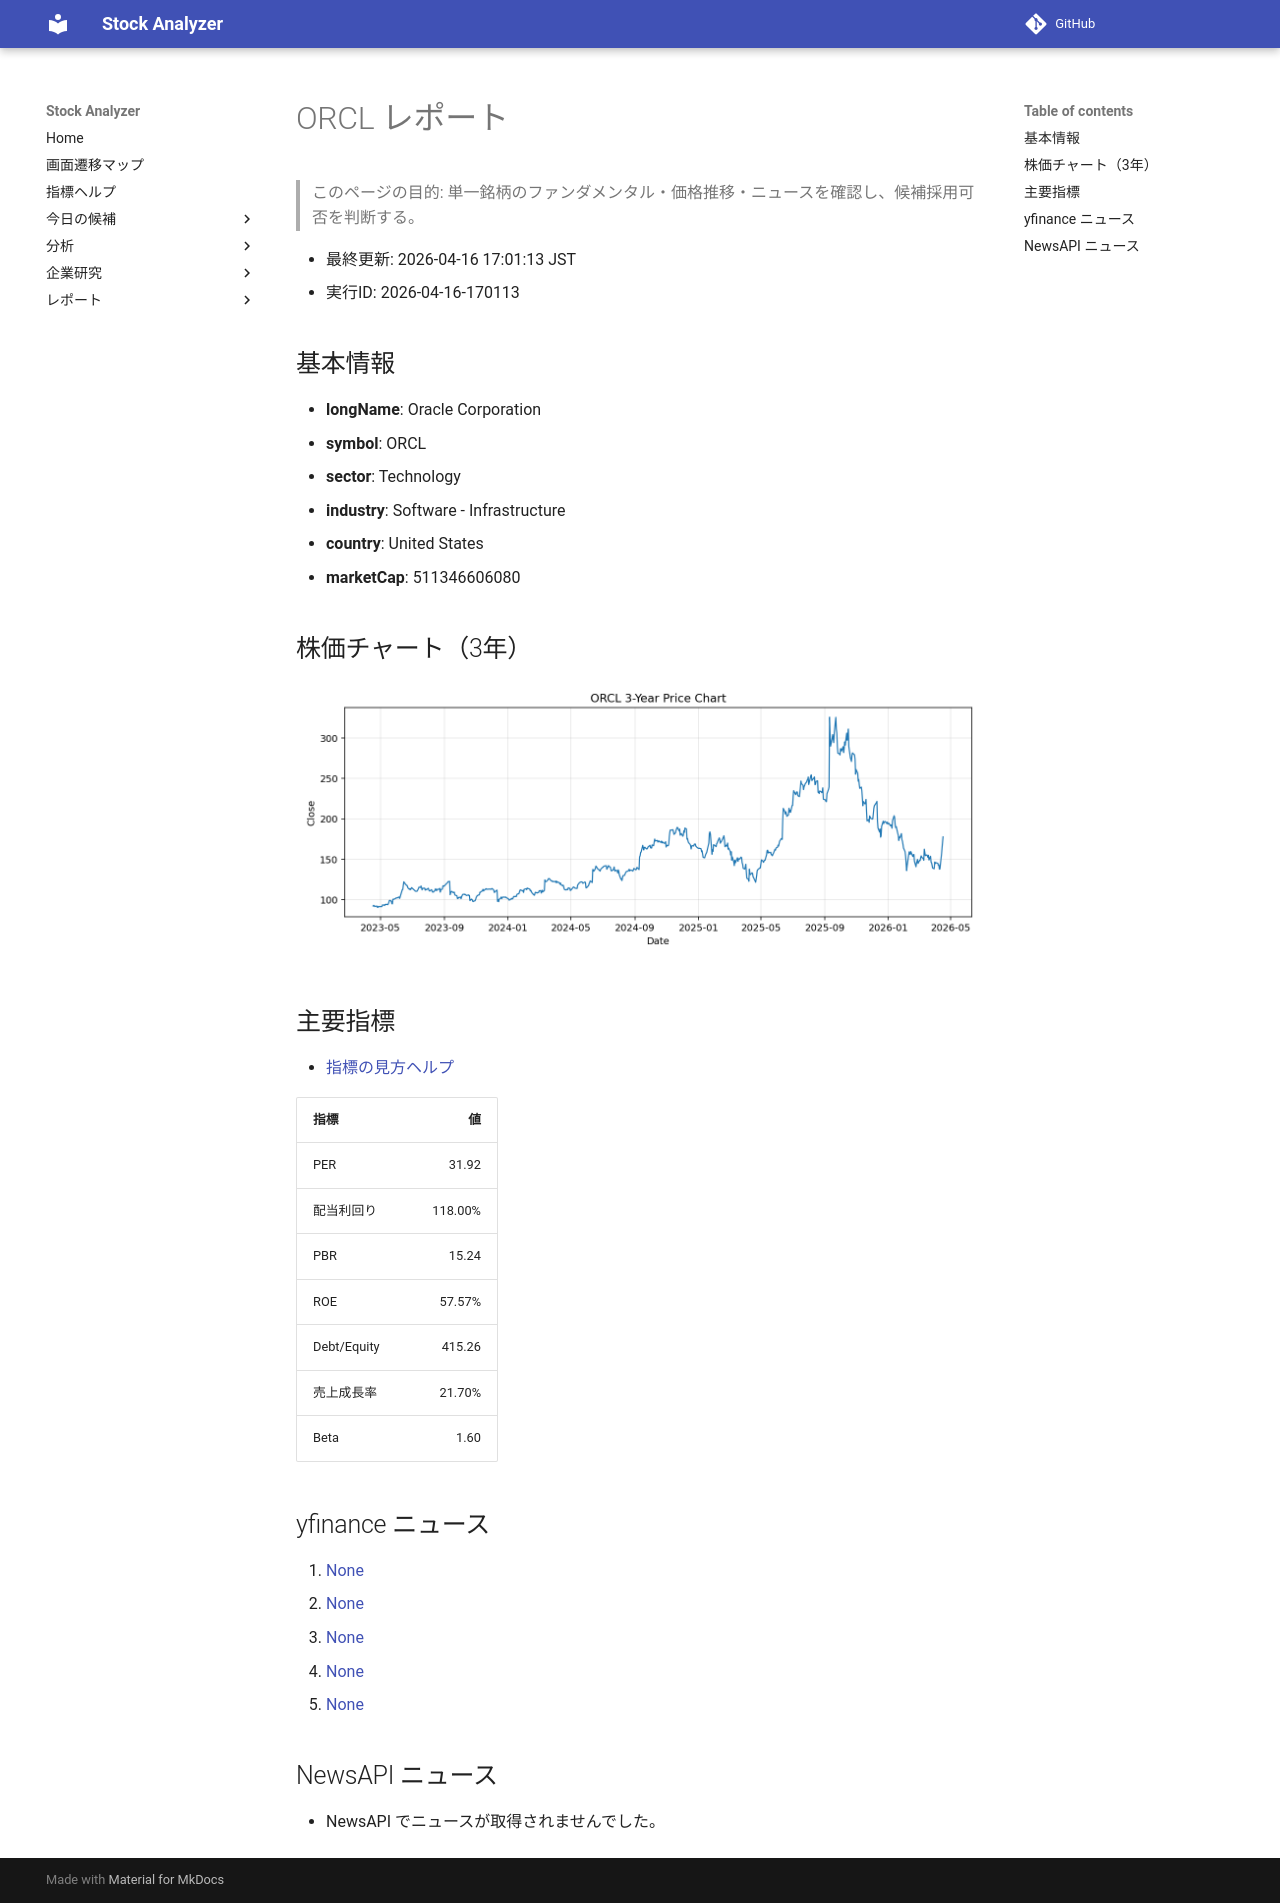

repository: Yumi-note/Making-APP · page: reports/2026-04-16/170113/ORCL/index.html · generator: mkdocs

# ORCL レポート

> このページの目的: 単一銘柄のファンダメンタル・価格推移・ニュースを確認し、候補採用可否を判断する。

- 最終更新: 2026-04-16 17:01:13 JST
- 実行ID: 2026-04-16-170113

## 基本情報

- **longName**: Oracle Corporation
- **symbol**: ORCL
- **sector**: Technology
- **industry**: Software - Infrastructure
- **country**: United States
- **marketCap**: 511346606080

## 株価チャート（3年）

![ORCL 3-year price chart](ORCL_3y.png)

## 主要指標

- [指標の見方ヘルプ](../../../../indicators.md)

| 指標 | 値 |
|---|---:|
| PER | 31.92 |
| 配当利回り | 118.00% |
| PBR | 15.24 |
| ROE | 57.57% |
| Debt/Equity | 415.26 |
| 売上成長率 | 21.70% |
| Beta | 1.60 |

## yfinance ニュース

1. [None](None)
2. [None](None)
3. [None](None)
4. [None](None)
5. [None](None)

## NewsAPI ニュース

- NewsAPI でニュースが取得されませんでした。
